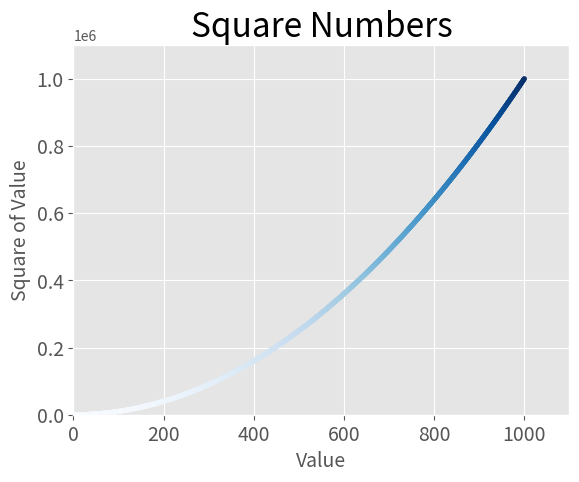

The script that saved this image:

import matplotlib.pyplot as plt

x_values = range(1, 1001)
y_values = [x**2 for x in x_values]

plt.style.use('ggplot')
fig, ax = plt.subplots()
# ax.scatter(x_values, y_values, c='red', s=10)
# ax.scatter(x_values, y_values, c=(0, 0.8, 0), s=10)
ax.scatter(x_values, y_values, c=y_values, cmap=plt.cm.Blues, s=10)

# Set name for graph and axes
ax.set_title("Square Numbers", fontsize=24)
ax.set_xlabel("Value", fontsize=14)
ax.set_ylabel("Square of Value", fontsize=14)

# Set font size for labels on the markup
ax.tick_params(axis='both', which='major', labelsize=14)

# Set range for each axis
ax.axis([0, 1100, 0, 1100000])

plt.show()
plt.savefig('squares_plot.png', bbox_inches='tight')